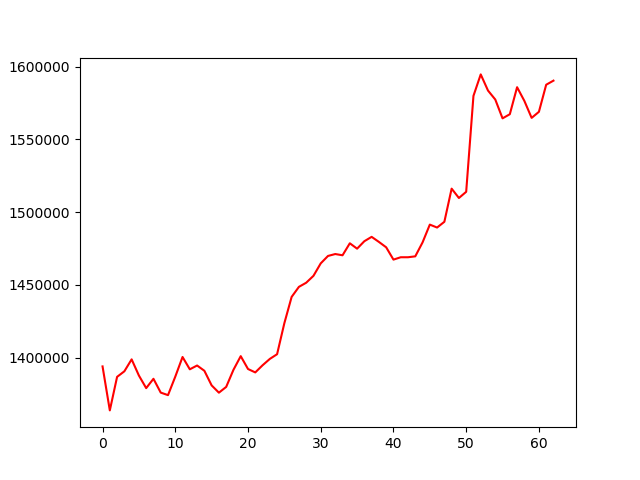

The data file committed next to this chart (first rows):
, 0
0, 1393963
1, 1363725
2, 1386783
3, 1390603
4, 1398812
5, 1387678
6, 1379038
7, 1385451
8, 1375963
9, 1374221
10, 1386910
11, 1400447
12, 1391975
13, 1394587
14, 1390971
15, 1380920
16, 1375906
17, 1379867
18, 1391622
19, 1401020
20, 1392187
21, 1389836
22, 1394735
23, 1399115
24, 1402358
25, 1423707
26, 1441745
27, 1448648
28, 1451485
29, 1456224
30, 1464797
31, 1469898
32, 1471214
33, 1470359
34, 1478602
35, 1474904
36, 1480040
37, 1483025
38, 1479544
39, 1475837
40, 1467382
41, 1469005
42, 1469007
43, 1469630
44, 1479189
45, 1491439
46, 1489426
47, 1493377
48, 1516164
49, 1509738
50, 1513990
51, 1579934
52, 1594702
53, 1583594
54, 1577435
55, 1564485
56, 1567323
57, 1585897
58, 1576483
59, 1564808
... 3 more rows
